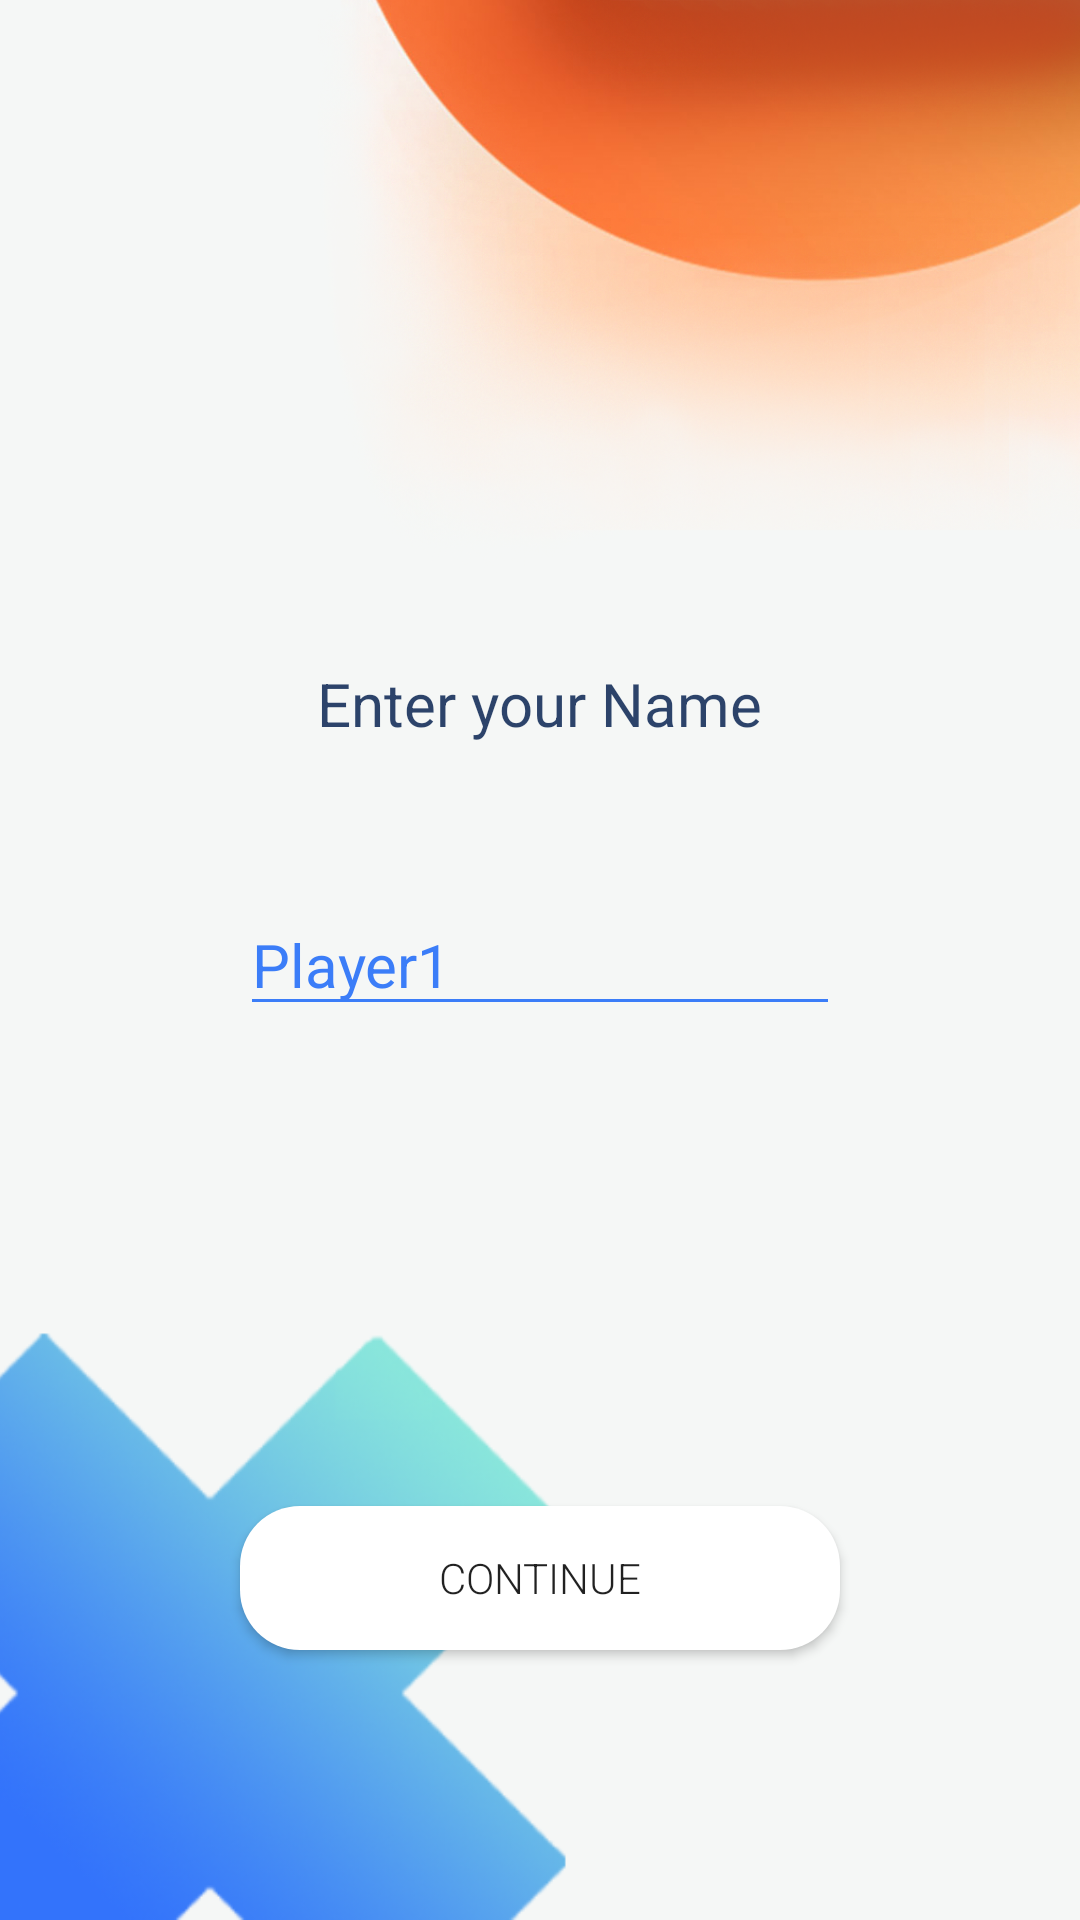

Produce the Android XML layout that renders to this screen, including the resource entries it uses.
<!-- AndroidManifest.xml: application theme Theme.TicTacToeFun -->
<!-- res/layout/activity_name.xml -->
<?xml version="1.0" encoding="utf-8"?>

<RelativeLayout xmlns:android="http://schemas.android.com/apk/res/android"
    xmlns:app="http://schemas.android.com/apk/res-auto"
    xmlns:tools="http://schemas.android.com/tools"
    android:layout_width="match_parent"
    android:layout_height="match_parent"
    android:background="#F5F7F6"
    tools:context=".NameActivity">

    
    
    
    
    
    
    
    

    <TextView
        android:id="@+id/text4"
        android:layout_width="wrap_content"
        android:layout_height="wrap_content"
        android:layout_above="@+id/playerone"
        android:layout_centerHorizontal="true"
        android:layout_marginBottom="50dp"
        android:text="Enter your Name"
        android:textColor="#DC0C2653"
        android:textSize="20sp"
        app:layout_constraintBottom_toBottomOf="parent"
        app:layout_constraintLeft_toLeftOf="parent"
        app:layout_constraintRight_toRightOf="parent"
        app:layout_constraintTop_toTopOf="parent" />

    <Button
        android:id="@+id/continue_btn"
        android:layout_width="200dp"
        android:layout_height="wrap_content"
        android:layout_alignParentBottom="true"
        android:layout_centerHorizontal="true"
        android:layout_marginBottom="90dp"
        android:background="@drawable/backwhite"
        android:fontFamily="sans-serif-light"
        android:text="Continue" />

    <EditText
        android:id="@+id/playerone"
        android:layout_width="200dp"
        android:layout_height="wrap_content"
        android:layout_centerInParent="true"
        android:layout_centerHorizontal="true"
        android:layout_centerVertical="true"
        android:backgroundTint="#3b7df8"
        android:hint="Nickname"
        android:inputType="textPersonName|textCapWords"
        android:maxLength="8"
        android:singleLine="true"
        android:textColor="#3b7df8"
        android:textColorHint="#6A777D88"
        android:text="Player1"
        android:theme="@style/TextLabel" />

    <ImageView
        android:id="@+id/imageView4"
        android:layout_width="196dp"
        android:layout_height="199dp"
        android:layout_alignParentStart="true"
        android:layout_alignParentBottom="true"
        android:layout_marginStart="0dp"
        android:layout_marginBottom="0dp"
        android:paddingLeft="-2dp"
        app:srcCompat="@drawable/backname" />

    <ImageView
        android:id="@+id/imageView7"
        android:layout_width="271dp"
        android:layout_height="194dp"
        android:layout_alignParentTop="true"
        android:layout_alignParentEnd="true"
        android:layout_marginEnd="-3dp"
        app:srcCompat="@drawable/backnamekruh" />


</RelativeLayout>
<!-- resources referenced by this layout -->
<resources>
  <!-- drawable backname: png bitmap (drawable-v24, 62484 bytes) -->
  <!-- drawable backnamekruh: png bitmap (drawable-v24, 433383 bytes) -->
  <!-- drawable backwhite (drawable-v24) -->
  <shape
      xmlns:android="http://schemas.android.com/apk/res/android"
      android:shape="rectangle">
  
      <corners android:radius="20dp"  />
  
      <solid android:color="@android:color/white"></solid>
  
  </shape>
  <style parent="TextAppearance.AppCompat" name="TextLabel">
          
          <item name="android:textSize">20sp</item>
          
          <item name="colorAccent">#0543B6</item>
          <item name="colorControlNormal">#3b7df8</item>
          <item name="colorControlActivated">#3b7df8</item>
      </style>
  <style name="Theme.TicTacToeFun" parent="Theme.AppCompat.DayNight.NoActionBar">
          
          <item name="colorPrimary">@color/purple_500</item>
          <item name="colorPrimaryVariant">@color/purple_700</item>
          <item name="colorOnPrimary">@color/white</item>
          
          <item name="colorSecondary">@color/teal_200</item>
          <item name="colorSecondaryVariant">@color/teal_700</item>
          <item name="colorOnSecondary">@color/black</item>
          
          <item name="android:statusBarColor" tools:targetApi="21">#00FFFFFF</item>
          <item name="android:windowLightStatusBar" tools:targetApi="23">true</item>
          
  
          
      </style>
  <color name="purple_500">#FF6200EE</color>
  <color name="purple_700">#FF3700B3</color>
  <color name="white">#FFFFFFFF</color>
  <color name="teal_200">#FF03DAC5</color>
  <color name="teal_700">#FF018786</color>
  <color name="black">#FF000000</color>
</resources>
